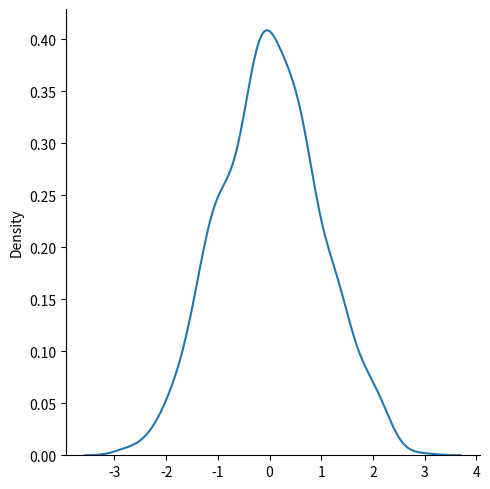

Recreate this plot in Python.
import matplotlib.pyplot as plt
import seaborn as sb
import numpy as np
from pprint import pprint

data = np.random.normal(size=1000)

sb.displot(data, kind='kde')

plt.show()
